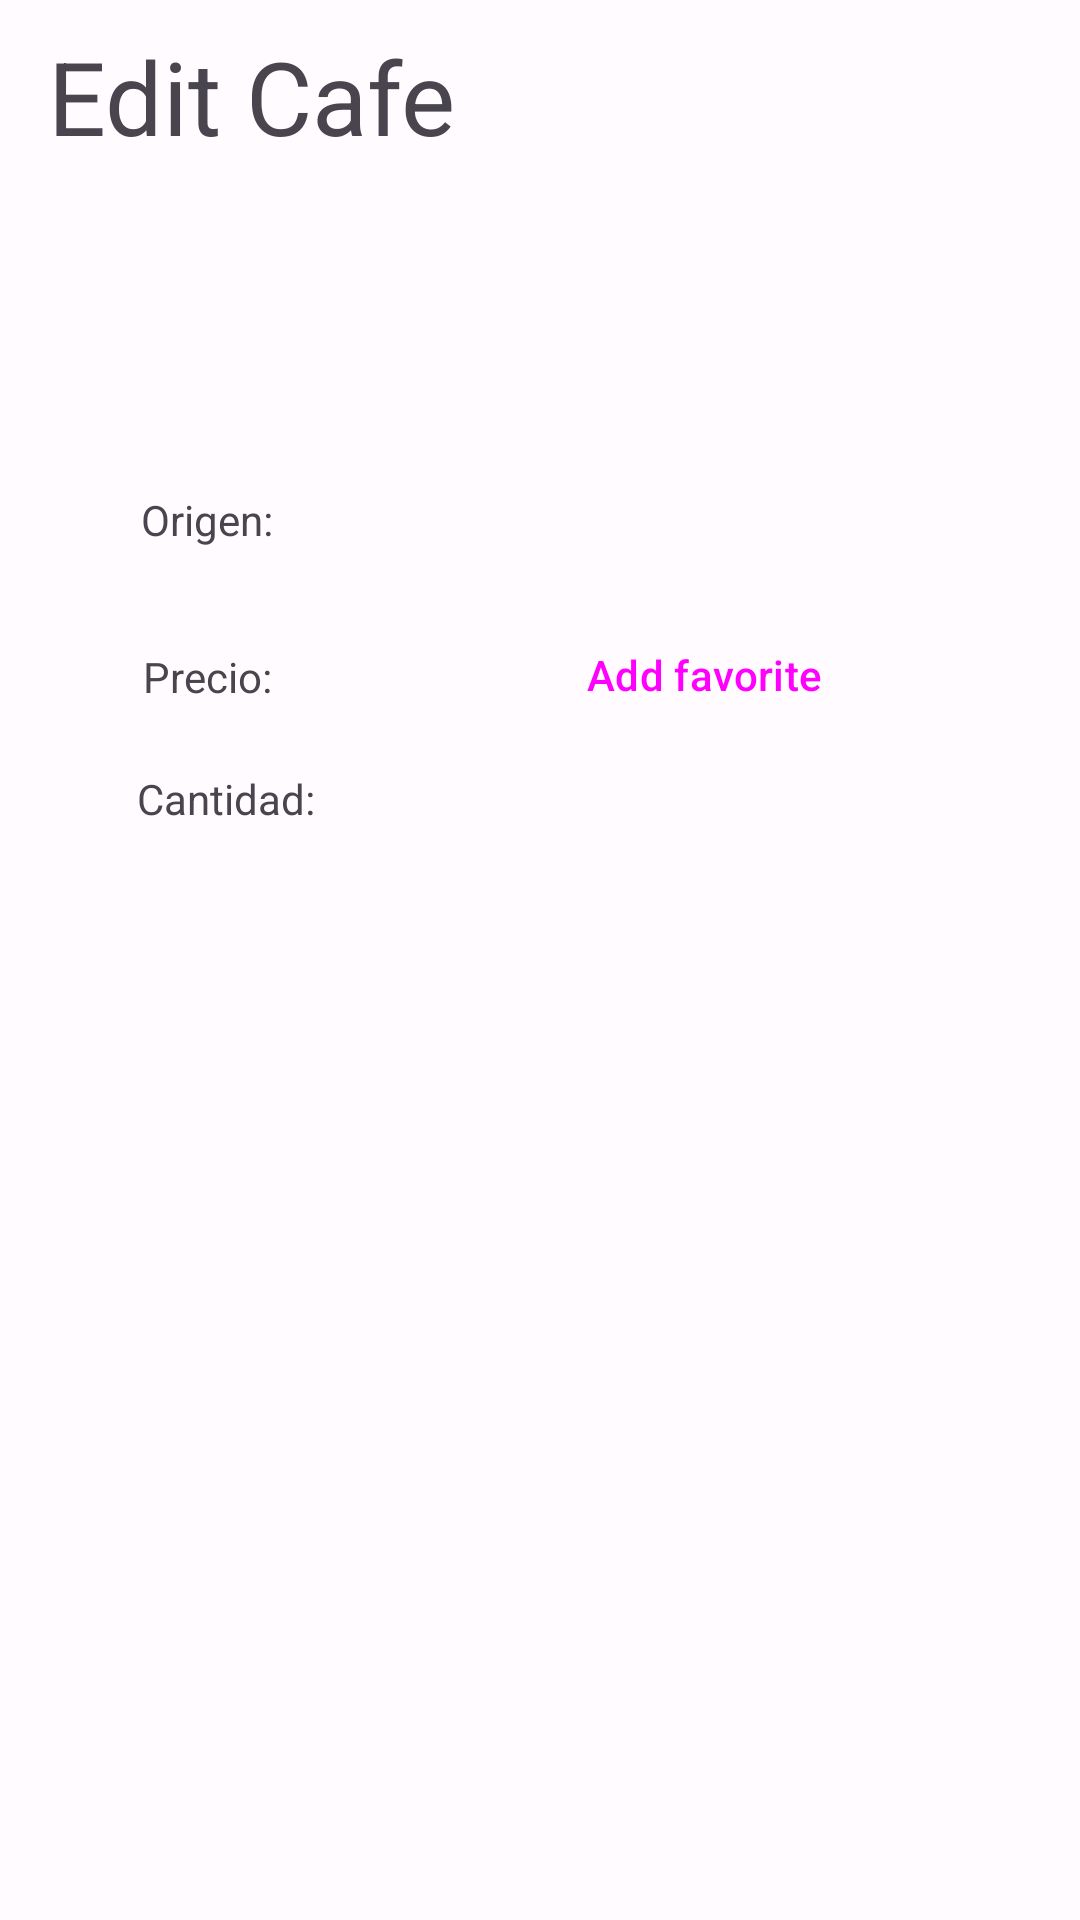

The Android layout XML behind this screen, and the referenced resources:
<!-- AndroidManifest.xml: application theme Theme.EC_Final2 -->
<!-- res/layout/fragment_cafe_detail.xml -->
<?xml version="1.0" encoding="utf-8"?>
<androidx.constraintlayout.widget.ConstraintLayout xmlns:android="http://schemas.android.com/apk/res/android"
    xmlns:app="http://schemas.android.com/apk/res-auto"
    xmlns:tools="http://schemas.android.com/tools"
    android:layout_width="match_parent"
    android:layout_height="match_parent"
    tools:context=".ui.fragments.CafeDetailFragment">

    

    <androidx.appcompat.widget.Toolbar
        android:id="@+id/toolbar"
        android:layout_width="0dp"
        android:layout_height="wrap_content"
        app:title="Edit Cafe"
        android:elevation="8dp"
        app:titleTextAppearance="@style/TextAppearance.AppCompat.Display1"
        app:layout_constraintEnd_toEndOf="parent"
        app:layout_constraintStart_toStartOf="parent"
        app:layout_constraintTop_toTopOf="parent" />

    <TextView
        android:id="@+id/txt_tipo"
        android:layout_width="0dp"
        android:layout_height="wrap_content"
        android:layout_marginTop="16dp"
        android:layout_marginHorizontal="24dp"
        android:textSize="25sp"
        android:textStyle="bold"
        app:layout_constraintEnd_toEndOf="parent"
        app:layout_constraintStart_toStartOf="parent"
        app:layout_constraintTop_toBottomOf="@+id/toolbar"
        tools:text="Tipo de cafe" />


    <TextView
        android:id="@+id/txt_origen"
        android:layout_width="wrap_content"
        android:layout_height="wrap_content"
        android:layout_marginEnd="64dp"
        app:layout_constraintBottom_toTopOf="@+id/btn_add_favorite"
        app:layout_constraintEnd_toEndOf="@+id/txt_tipo"
        app:layout_constraintHorizontal_bias="0.46"
        app:layout_constraintStart_toStartOf="@+id/txt_tipo"
        app:layout_constraintTop_toBottomOf="@+id/txt_tipo"
        app:layout_constraintVertical_bias="0.73"
        tools:text="Origen" />

    <TextView
        android:id="@+id/txt_precio"
        android:layout_width="wrap_content"
        android:layout_height="wrap_content"
        app:layout_constraintBottom_toTopOf="@+id/img_foto"
        app:layout_constraintEnd_toEndOf="@+id/txt_tipo"
        app:layout_constraintHorizontal_bias="0.37"
        app:layout_constraintStart_toStartOf="@+id/txt_tipo"
        app:layout_constraintTop_toBottomOf="@+id/txt_origen"
        app:layout_constraintVertical_bias="0.25"
        tools:text="Precio" />

    <TextView
        android:id="@+id/txt_cantidad"
        android:layout_width="wrap_content"
        android:layout_height="wrap_content"
        app:layout_constraintBottom_toTopOf="@+id/img_foto"
        app:layout_constraintEnd_toEndOf="@+id/txt_tipo"
        app:layout_constraintHorizontal_bias="0.38"
        app:layout_constraintStart_toStartOf="@+id/txt_tipo"
        app:layout_constraintTop_toBottomOf="@+id/txt_precio"
        app:layout_constraintVertical_bias="0.267"
        tools:text="Cantidad" />

    <Button
        android:id="@+id/btn_add_favorite"
        style="@style/Widget.Material3.Button.TextButton"
        android:layout_width="wrap_content"
        android:layout_height="wrap_content"
        android:layout_marginTop="80dp"
        android:layout_marginEnd="4dp"
        android:text="Add favorite"
        app:layout_constraintBottom_toTopOf="@+id/img_foto"
        app:layout_constraintEnd_toEndOf="@+id/txt_tipo"
        app:layout_constraintHorizontal_bias="0.8"
        app:layout_constraintStart_toStartOf="parent"
        app:layout_constraintTop_toBottomOf="@+id/txt_tipo"
        app:layout_constraintVertical_bias="0.07999998"
        android:visibility="visible"
        />


    <Button
        android:id="@+id/btn_eliminar_favorite"
        style="@style/Widget.Material3.Button.TextButton"
        android:layout_width="wrap_content"
        android:layout_height="wrap_content"
        android:layout_marginTop="80dp"
        android:layout_marginEnd="4dp"
        android:text="Eliminar favorite"
        app:layout_constraintBottom_toTopOf="@+id/img_foto"
        app:layout_constraintEnd_toEndOf="@+id/txt_tipo"
        app:layout_constraintHorizontal_bias="0.8"
        app:layout_constraintStart_toStartOf="parent"
        app:layout_constraintTop_toBottomOf="@+id/txt_tipo"
        app:layout_constraintVertical_bias="0.07999998"
        android:visibility="gone"/>



    <ImageView
        android:id="@+id/img_foto"
        android:layout_width="301dp"
        android:layout_height="193dp"
        app:layout_constraintBottom_toBottomOf="parent"
        app:layout_constraintEnd_toEndOf="parent"
        app:layout_constraintHorizontal_bias="0.327"
        app:layout_constraintStart_toStartOf="parent"
        app:layout_constraintTop_toTopOf="@+id/toolbar"
        app:layout_constraintVertical_bias="0.75"
        tools:src="@tools:sample/backgrounds/scenic" />

    <TextView
        android:id="@+id/textView8"
        android:layout_width="wrap_content"
        android:layout_height="wrap_content"
        android:text="Origen:"
        app:layout_constraintBottom_toBottomOf="@+id/txt_origen"
        app:layout_constraintEnd_toStartOf="@+id/txt_origen"
        app:layout_constraintStart_toStartOf="parent"
        app:layout_constraintTop_toBottomOf="@+id/txt_tipo"
        app:layout_constraintVertical_bias="1.0" />

    <TextView
        android:id="@+id/textView9"
        android:layout_width="wrap_content"
        android:layout_height="wrap_content"
        android:text="Precio:"
        app:layout_constraintBottom_toBottomOf="@+id/txt_precio"
        app:layout_constraintEnd_toStartOf="@+id/txt_origen"
        app:layout_constraintStart_toStartOf="parent"
        app:layout_constraintTop_toBottomOf="@+id/txt_tipo"
        app:layout_constraintVertical_bias="1.0" />

    <TextView
        android:id="@+id/textView10"
        android:layout_width="wrap_content"
        android:layout_height="wrap_content"
        android:text="Cantidad:"
        app:layout_constraintBottom_toBottomOf="@+id/txt_cantidad"
        app:layout_constraintEnd_toStartOf="@+id/txt_origen"
        app:layout_constraintHorizontal_bias="0.58"
        app:layout_constraintStart_toStartOf="parent"
        app:layout_constraintTop_toBottomOf="@+id/txt_tipo"
        app:layout_constraintVertical_bias="1.0" />


</androidx.constraintlayout.widget.ConstraintLayout>
<!-- resources referenced by this layout -->
<resources>
  <style name="Theme.EC_Final2" parent="Base.Theme.EC_Final2" />
  <style name="Base.Theme.EC_Final2" parent="Theme.Material3.DayNight.NoActionBar">
          <item name="colorPrimary">@color/md_theme_light_primary</item>
          <item name="colorOnPrimary">@color/md_theme_light_onPrimary</item>
          <item name="colorPrimaryContainer">@color/md_theme_light_primaryContainer</item>
          <item name="colorOnPrimaryContainer">@color/md_theme_light_onPrimaryContainer</item>
          <item name="colorSecondary">@color/md_theme_light_secondary</item>
          <item name="colorOnSecondary">@color/md_theme_light_onSecondary</item>
          <item name="colorSecondaryContainer">@color/md_theme_light_secondaryContainer</item>
          <item name="colorOnSecondaryContainer">@color/md_theme_light_onSecondaryContainer</item>
          <item name="colorTertiary">@color/md_theme_light_tertiary</item>
          <item name="colorOnTertiary">@color/md_theme_light_onTertiary</item>
          <item name="colorTertiaryContainer">@color/md_theme_light_tertiaryContainer</item>
          <item name="colorOnTertiaryContainer">@color/md_theme_light_onTertiaryContainer</item>
          <item name="colorError">@color/md_theme_light_error</item>
          <item name="colorErrorContainer">@color/md_theme_light_errorContainer</item>
          <item name="colorOnError">@color/md_theme_light_onError</item>
          <item name="colorOnErrorContainer">@color/md_theme_light_onErrorContainer</item>
          <item name="android:colorBackground">@color/md_theme_light_background</item>
          <item name="colorOnBackground">@color/md_theme_light_onBackground</item>
          <item name="colorSurface">@color/md_theme_light_surface</item>
          <item name="colorOnSurface">@color/md_theme_light_onSurface</item>
          <item name="colorSurfaceVariant">@color/md_theme_light_surfaceVariant</item>
          <item name="colorOnSurfaceVariant">@color/md_theme_light_onSurfaceVariant</item>
          <item name="colorOutline">@color/md_theme_light_outline</item>
          <item name="colorOnSurfaceInverse">@color/md_theme_light_inverseOnSurface</item>
          <item name="colorSurfaceInverse">@color/md_theme_light_inverseSurface</item>
          <item name="colorPrimaryInverse">@color/md_theme_light_inversePrimary</item>
      </style>
  <color name="md_theme_light_primary">#6750A4</color>
  <color name="md_theme_light_onPrimary">#FFFFFF</color>
  <color name="md_theme_light_primaryContainer">#E9DDFF</color>
  <color name="md_theme_light_onPrimaryContainer">#22005D</color>
  <color name="md_theme_light_secondary">#625B71</color>
  <color name="md_theme_light_onSecondary">#FFFFFF</color>
  <color name="md_theme_light_secondaryContainer">#E8DEF8</color>
  <color name="md_theme_light_onSecondaryContainer">#1E192B</color>
  <color name="md_theme_light_tertiary">#00687C</color>
  <color name="md_theme_light_onTertiary">#FFFFFF</color>
  <color name="md_theme_light_tertiaryContainer">#B0ECFF</color>
  <color name="md_theme_light_onTertiaryContainer">#001F27</color>
  <color name="md_theme_light_error">#BA1A1A</color>
  <color name="md_theme_light_errorContainer">#FFDAD6</color>
  <color name="md_theme_light_onError">#FFFFFF</color>
  <color name="md_theme_light_onErrorContainer">#410002</color>
  <color name="md_theme_light_background">#FFFBFF</color>
  <color name="md_theme_light_onBackground">#1C1B1E</color>
  <color name="md_theme_light_surface">#FFFBFF</color>
  <color name="md_theme_light_onSurface">#1C1B1E</color>
  <color name="md_theme_light_surfaceVariant">#E7E0EB</color>
  <color name="md_theme_light_onSurfaceVariant">#49454E</color>
  <color name="md_theme_light_outline">#7A757F</color>
  <color name="md_theme_light_inverseOnSurface">#F4EFF4</color>
  <color name="md_theme_light_inverseSurface">#313033</color>
  <color name="md_theme_light_inversePrimary">#CFBCFF</color>
</resources>
